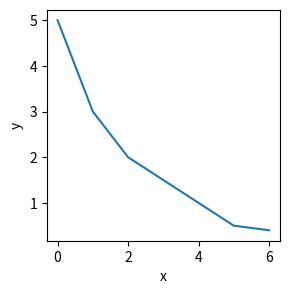

The matplotlib source for this figure:
"""
Line Chart
=========

Example bar chart.
"""
import matplotlib.pyplot as plt
import seaborn as sns

# Initialize a figure and axes object
fig, ax = plt.subplots(figsize=(3,3))

# Data
x = [0, 1, 2, 3, 4, 5, 6]
y = [5, 3, 2, 1.5, 1, 0.5, 0.4]

# Add data as scatter points onto axes
ax.plot(x, y)

# Name axes
ax.set_xlabel('x')
ax.set_ylabel('y')

# Show figure.
fig.show()
